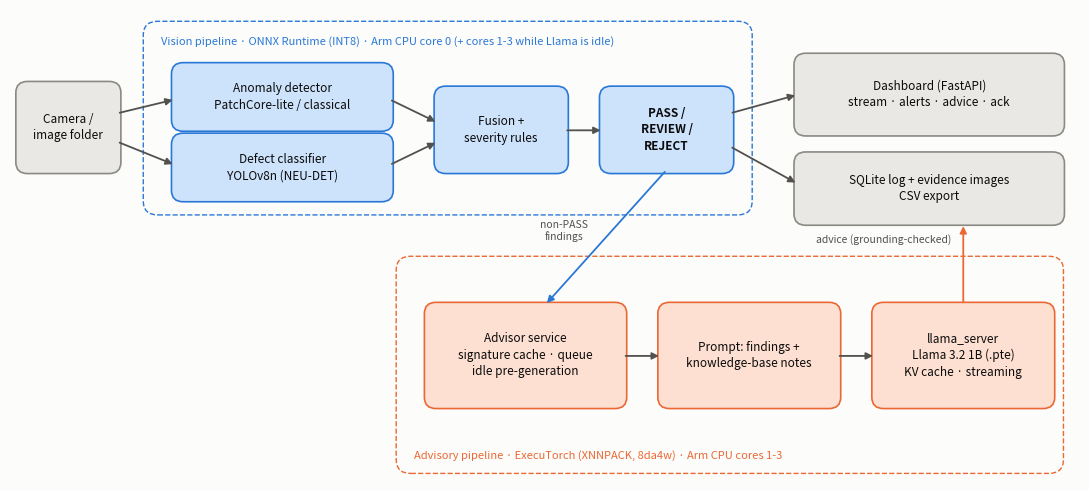

Write the Python code that produced this figure. (Note: this script raises an exception after producing the figure.)
#!/usr/bin/env python3
"""Draw docs/figures/architecture.png (report figure)."""
import matplotlib
matplotlib.use("Agg")
import matplotlib.pyplot as plt
from matplotlib.patches import FancyBboxPatch

INK, INK2, SURF = "#0b0b0b", "#52514e", "#fcfcfb"
VIS, LLM, APP = "#cde2fb", "#fde0d2", "#e9e8e4"
VIS_E, LLM_E, APP_E = "#2a78d6", "#eb6834", "#8a8984"

fig, ax = plt.subplots(figsize=(11, 5.0))
fig.patch.set_facecolor(SURF); ax.set_facecolor(SURF)
ax.set_xlim(0, 110); ax.set_ylim(-4, 46); ax.axis("off")


def box(x, y, w, h, text, fc, ec, size=8.5, bold=False):
    ax.add_patch(FancyBboxPatch((x, y), w, h, boxstyle="round,pad=0.4,rounding_size=1.2", fc=fc, ec=ec, lw=1.2))
    ax.text(x + w / 2, y + h / 2, text, ha="center", va="center", fontsize=size, color=INK,
            fontweight="bold" if bold else "normal", linespacing=1.35)


def arrow(x1, y1, x2, y2, c=INK2):
    ax.annotate("", (x2, y2), (x1, y1), arrowprops=dict(arrowstyle="-|>", color=c, lw=1.3, shrinkA=2, shrinkB=2))


# lanes
ax.add_patch(FancyBboxPatch((14, 24.5), 62, 20, boxstyle="round,pad=0.3,rounding_size=1.5", fc="none", ec=VIS_E, lw=1, ls="--"))
ax.text(15.5, 42.6, "Vision pipeline · ONNX Runtime (INT8) · Arm CPU core 0 (+ cores 1-3 while Llama is idle)",
        fontsize=8, color=VIS_E, va="center")
ax.add_patch(FancyBboxPatch((40, -3), 68, 22.5, boxstyle="round,pad=0.3,rounding_size=1.5", fc="none", ec=LLM_E, lw=1, ls="--"))
ax.text(41.5, -1.4, "Advisory pipeline · ExecuTorch (XNNPACK, 8da4w) · Arm CPU cores 1-3", fontsize=8, color=LLM_E, va="center")

box(1, 29, 10, 9, "Camera /\nimage folder", APP, APP_E)
box(17, 33.5, 22, 6.5, "Anomaly detector\nPatchCore-lite / classical", VIS, VIS_E)
box(17, 26, 22, 6.5, "Defect classifier\nYOLOv8n (NEU-DET)", VIS, VIS_E)
box(44, 29, 13, 8.5, "Fusion +\nseverity rules", VIS, VIS_E)
box(61, 29, 13, 8.5, "PASS /\nREVIEW /\nREJECT", VIS, VIS_E, bold=True)
box(81, 33, 27, 8, "Dashboard (FastAPI)\nstream · alerts · advice · ack", APP, APP_E)
box(81, 23.5, 27, 7, "SQLite log + evidence images\nCSV export", APP, APP_E)

box(43, 4, 20, 10.5, "Advisor service\nsignature cache · queue\nidle pre-generation", LLM, LLM_E)
box(67, 4, 18, 10.5, "Prompt: findings +\nknowledge-base notes", LLM, LLM_E)
box(89, 4, 18, 10.5, "llama_server\nLlama 3.2 1B (.pte)\nKV cache · streaming", LLM, LLM_E, bold=False)

arrow(11, 35, 17, 36.5); arrow(11, 32, 17, 29.5)
arrow(39, 36.5, 44, 34); arrow(39, 29.5, 44, 32)
arrow(57, 33.2, 61, 33.2)
arrow(74, 35, 81, 37); arrow(74, 31.5, 81, 27.5)
arrow(67.5, 29, 55, 14.6, VIS_E)
ax.text(57, 21.5, "non-PASS\nfindings", fontsize=7.5, color=INK2, ha="center")
arrow(63, 9.2, 67, 9.2); arrow(85, 9.2, 89, 9.2)
arrow(98, 14.6, 98, 23.3, LLM_E)
ax.text(96.8, 21.6, "advice (grounding-checked)", fontsize=7.5, color=INK2, va="center", ha="right")
fig.tight_layout()
fig.savefig("docs/figures/architecture.png", dpi=180)
